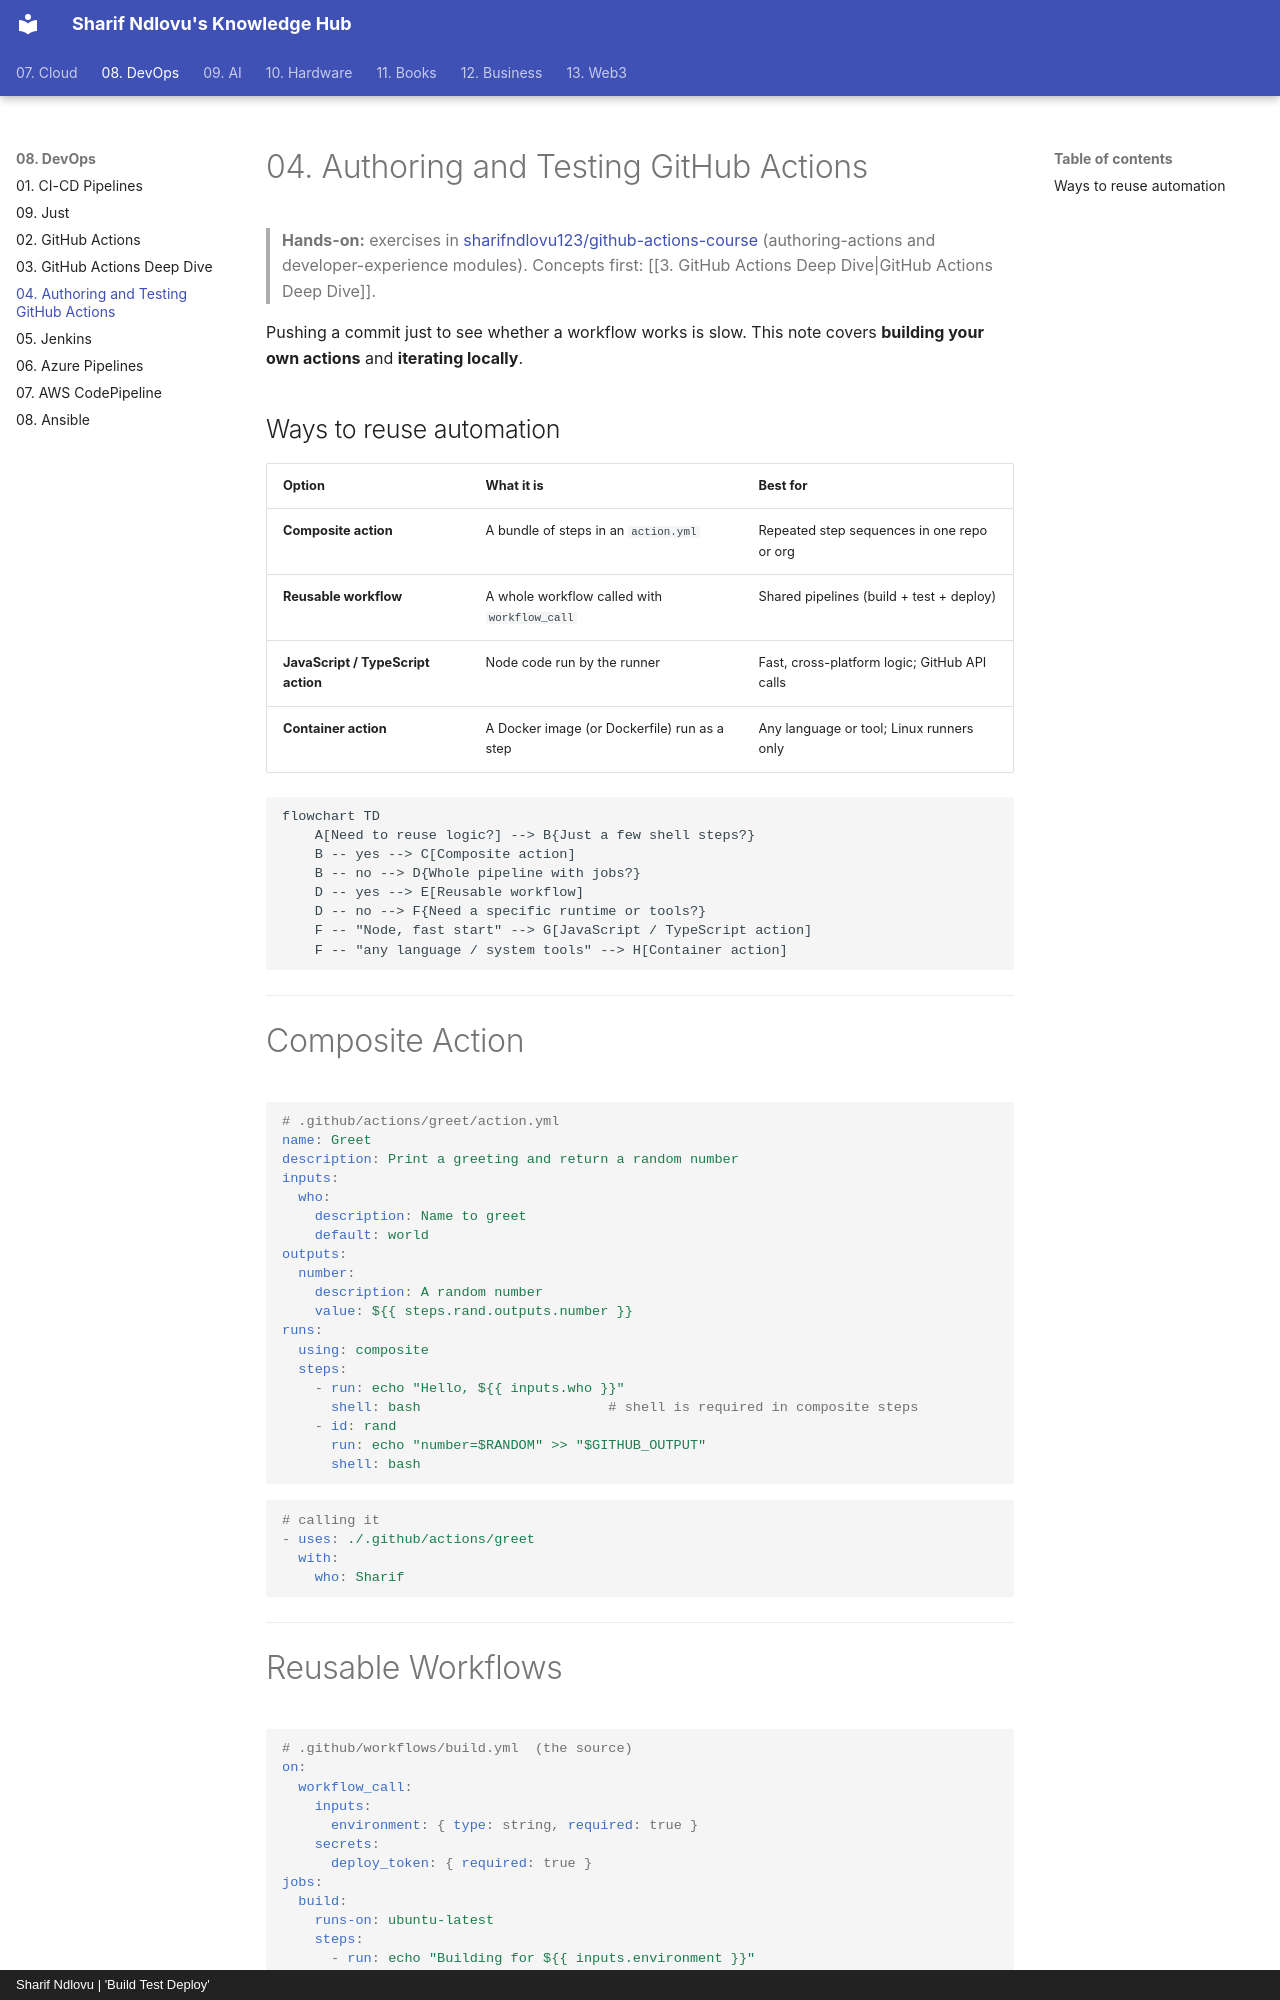

repository: sharifndlovu123/knowledge_base_map · page: 08. DevOps/4. Authoring and Testing GitHub Actions.html · generator: mkdocs · copyright: Sharif Ndlovu | 'Build Test Deploy'

# 04. Authoring and Testing GitHub Actions

> **Hands-on:** exercises in [sharifndlovu123/github-actions-course](https://github.com/sharifndlovu123/github-actions-course) (authoring-actions and developer-experience modules). Concepts first: [[3. GitHub Actions Deep Dive|GitHub Actions Deep Dive]].

Pushing a commit just to see whether a workflow works is slow. This note covers **building your own actions** and **iterating locally**.

## Ways to reuse automation

| Option | What it is | Best for |
| ------ | ---------- | -------- |
| **Composite action** | A bundle of steps in an `action.yml` | Repeated step sequences in one repo or org |
| **Reusable workflow** | A whole workflow called with `workflow_call` | Shared pipelines (build + test + deploy) |
| **JavaScript / TypeScript action** | Node code run by the runner | Fast, cross-platform logic; GitHub API calls |
| **Container action** | A Docker image (or Dockerfile) run as a step | Any language or tool; Linux runners only |

```mermaid
flowchart TD
    A[Need to reuse logic?] --> B{Just a few shell steps?}
    B -- yes --> C[Composite action]
    B -- no --> D{Whole pipeline with jobs?}
    D -- yes --> E[Reusable workflow]
    D -- no --> F{Need a specific runtime or tools?}
    F -- "Node, fast start" --> G[JavaScript / TypeScript action]
    F -- "any language / system tools" --> H[Container action]
```

---

# Composite Action

```yaml
# .github/actions/greet/action.yml
name: Greet
description: Print a greeting and return a random number
inputs:
  who:
    description: Name to greet
    default: world
outputs:
  number:
    description: A random number
    value: ${{ steps.rand.outputs.number }}
runs:
  using: composite
  steps:
    - run: echo "Hello, ${{ inputs.who }}"
      shell: bash                       # shell is required in composite steps
    - id: rand
      run: echo "number=$RANDOM" >> "$GITHUB_OUTPUT"
      shell: bash
```

```yaml
# calling it
- uses: ./.github/actions/greet
  with:
    who: Sharif
```

---
